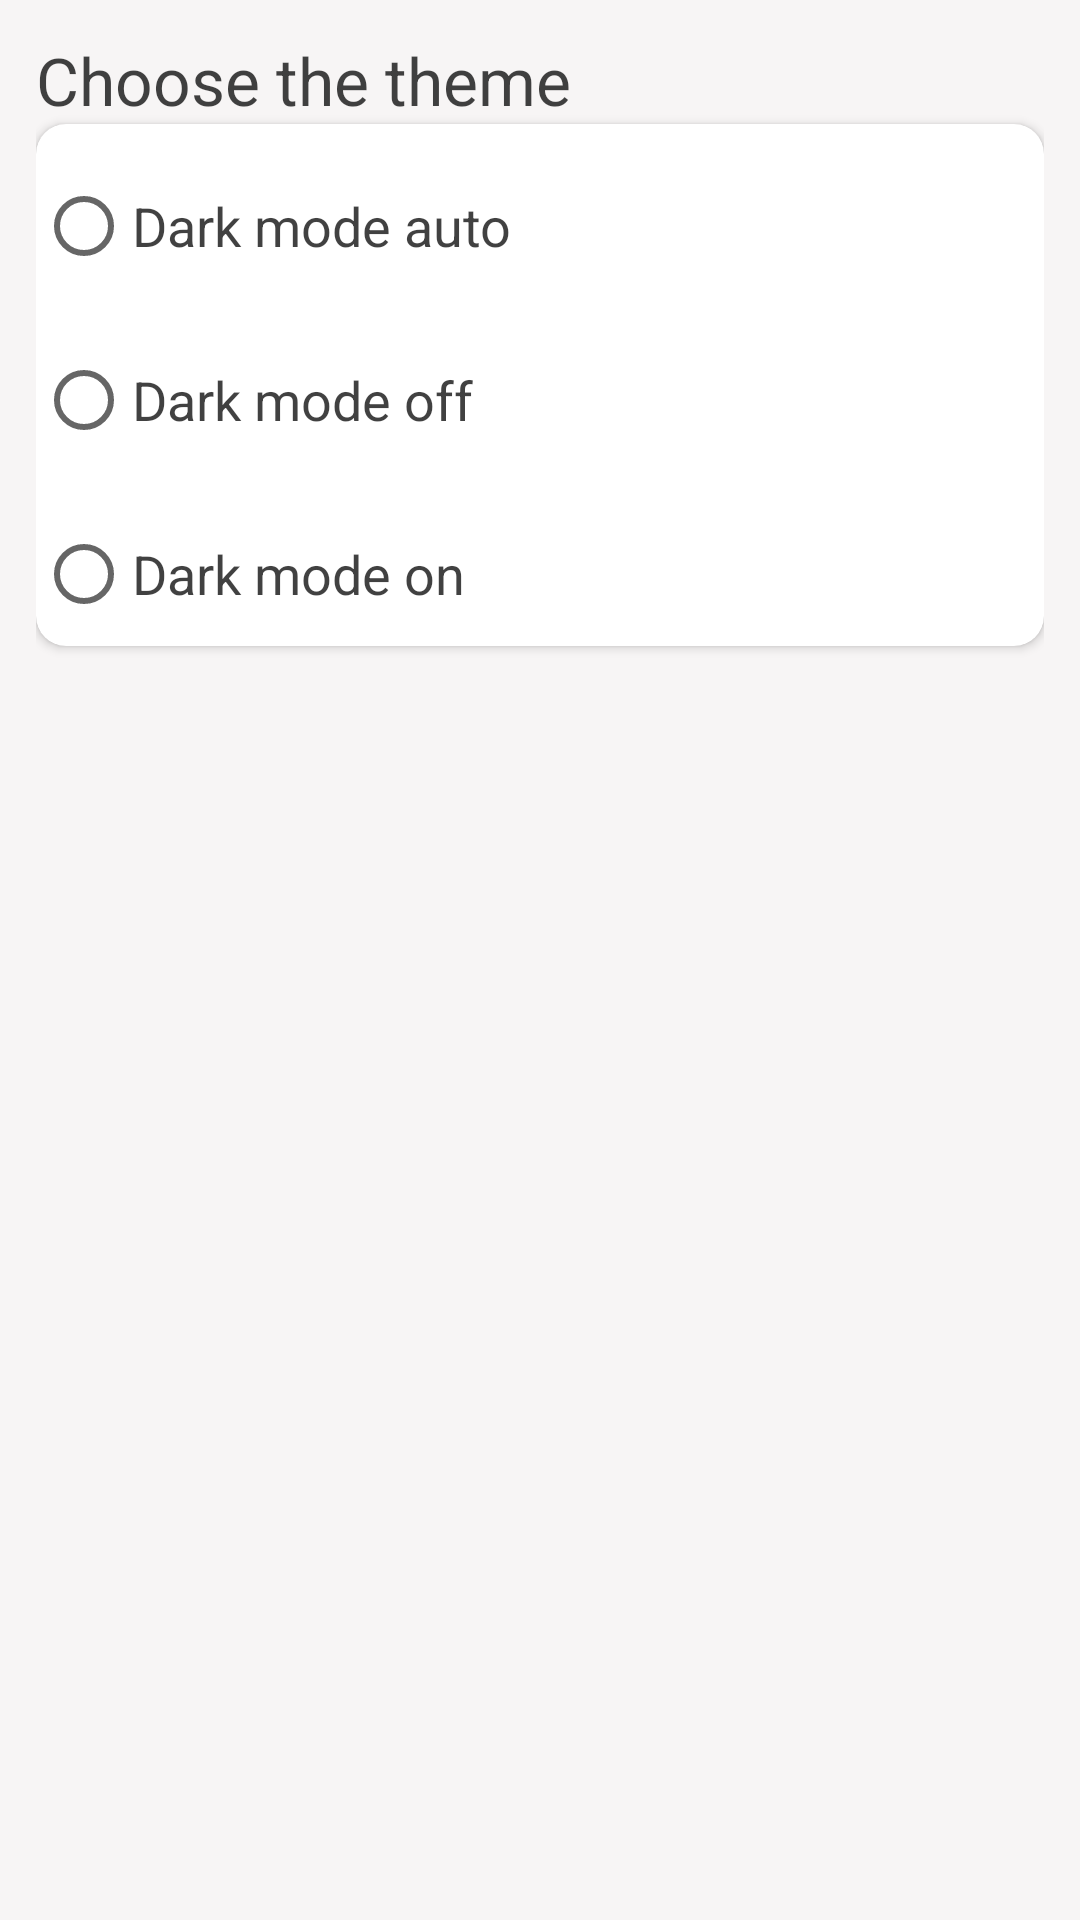

Write the Android layout XML for this screen, with the resource values it uses.
<!-- AndroidManifest.xml: application theme HomeTheme -->
<!-- res/layout/activity_setting.xml -->
<?xml version="1.0" encoding="utf-8"?>

<LinearLayout
    xmlns:android="http://schemas.android.com/apk/res/android"
    xmlns:app="http://schemas.android.com/apk/res-auto"
    xmlns:tools="http://schemas.android.com/tools"
    android:layout_width="match_parent"
    android:layout_height="match_parent"
    tools:context=".Ui.SettingActivity"
    android:orientation="vertical"
    android:padding="12dp"
    android:background="?attr/backgroundcolor"

    >
    <TextView
        android:layout_width="wrap_content"
        android:layout_height="wrap_content"
        android:text="Choose the theme"
        android:textColor="?attr/textcolor"
        android:textSize="22sp"
        />


    <androidx.cardview.widget.CardView
        android:layout_width="match_parent"
        android:layout_height="wrap_content"
        app:cardCornerRadius="10dp"
        android:background="?attr/cardbackground"
        >

        <RadioGroup
            android:id="@+id/radiogroup"
            android:layout_width="match_parent"
            android:layout_height="wrap_content"
            android:orientation="vertical"
            android:gravity="start"
            >
            <RadioButton
                android:id="@+id/auto"
                android:layout_marginTop="10dp"
                android:layout_width="match_parent"
                android:layout_height="wrap_content"
                android:text="Dark mode auto"
                android:textColor="?attr/textcolor"
                android:textSize="18sp"

                />
            <RadioButton
                android:id="@+id/off"
                android:layout_marginTop="10dp"
                android:layout_width="match_parent"
                android:layout_height="wrap_content"
                android:text="Dark mode off"
                android:textColor="?attr/textcolor"
                android:textSize="18sp"
                />

            <RadioButton
                android:id="@+id/on"
                android:layout_marginTop="10dp"
                android:layout_width="match_parent"
                android:layout_height="wrap_content"
                android:text="Dark mode on"
                android:textColor="?attr/textcolor"
                android:textSize="18sp"
                />

        </RadioGroup>

    </androidx.cardview.widget.CardView>

</LinearLayout>
<!-- resources referenced by this layout -->
<resources>
  <style name="HomeTheme" parent="Theme.MaterialComponents.DayNight.NoActionBar">
          
          <item name="colorPrimary">#E91E63</item>
          <item name="colorPrimaryDark">#D81B60</item>
          <item name="colorAccent">#E85E8D</item>
          <item name="backgroundcolor">#3BDCD5D5</item>
          <item name="cardbackground">#F8F5F5</item>
          <item name="textcolor">#BE000000</item>
          <item name="mytintcolor">#BCFFDE09</item>
          <item name="buttoncolor">#2196F3</item>
          <item name="seperatorcolor">#000000</item>
          <item name="actionModeBackground">@color/ActionModeLight</item>
          <item name="windowActionModeOverlay">true</item>
          <item name="colorSurface">#ffff</item>
          <item name="toolbarcolor">#3BDCD5D5</item>
  
      </style>
  <color name="ActionModeLight">#ffff</color>
</resources>
